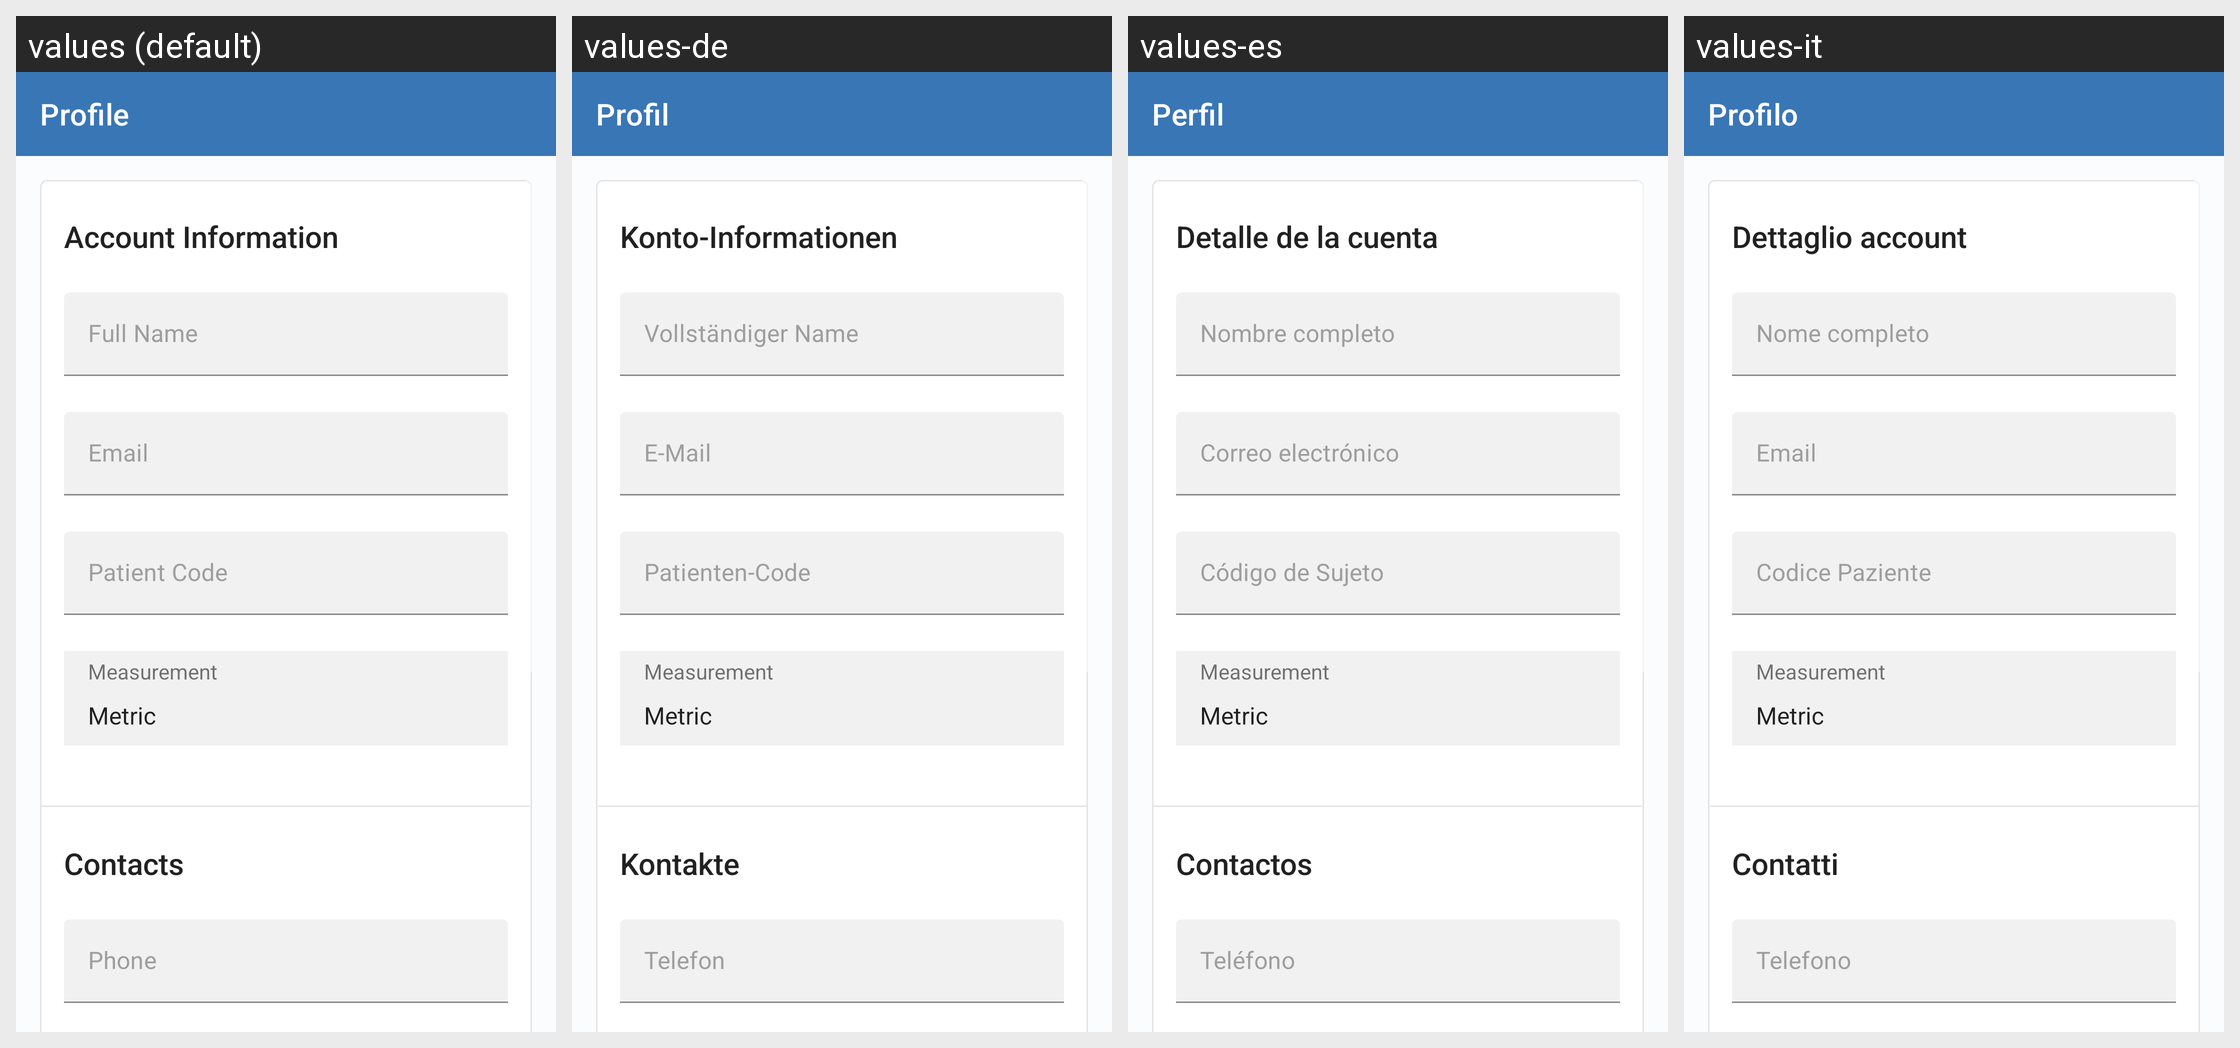

This grid shows one Android layout under several languages. Give, for every string resource on the screen, its name, the default text and each shown locale's text.
Android screen res/layout/fragment_patient_profile.xml rendered under 4 locales, left to right: values (default), values-de, values-es, values-it. Device: Nexus 5 (rendered at 1080×1920; each locale shown at half size, 540×960, under a caption strip naming it); theme Theme.Pixelcando.
Strings drawn on this screen, with the default value and each locale's value (text and hints the layout hard-codes, and strings that could not be matched under every locale, appear in the picture but are not listed):

profile_title
  values: Profile
  values-de: Profil
  values-es: Perfil
  values-it: Profilo

profile_section_account_info
  values: Account Information
  values-de: Konto-Informationen
  values-es: Detalle de la cuenta
  values-it: Dettaglio account

full_name
  values: Full Name
  values-de: Vollständiger Name
  values-es: Nombre completo
  values-it: Nome completo

email
  values: Email
  values-de: E-Mail
  values-es: Correo electrónico
  values-it: Email

patient_code
  values: Patient Code
  values-de: Patienten-Code
  values-es: Código de Sujeto
  values-it: Codice Paziente

measurement
  values: Measurement
  values-de: Measurement  [not translated; the default value is used]
  values-es: Measurement  [not translated; the default value is used]
  values-it: Measurement  [not translated; the default value is used]

profile_section_contacts
  values: Contacts
  values-de: Kontakte
  values-es: Contactos
  values-it: Contatti

phone
  values: Phone
  values-de: Telefon
  values-es: Teléfono
  values-it: Telefono
